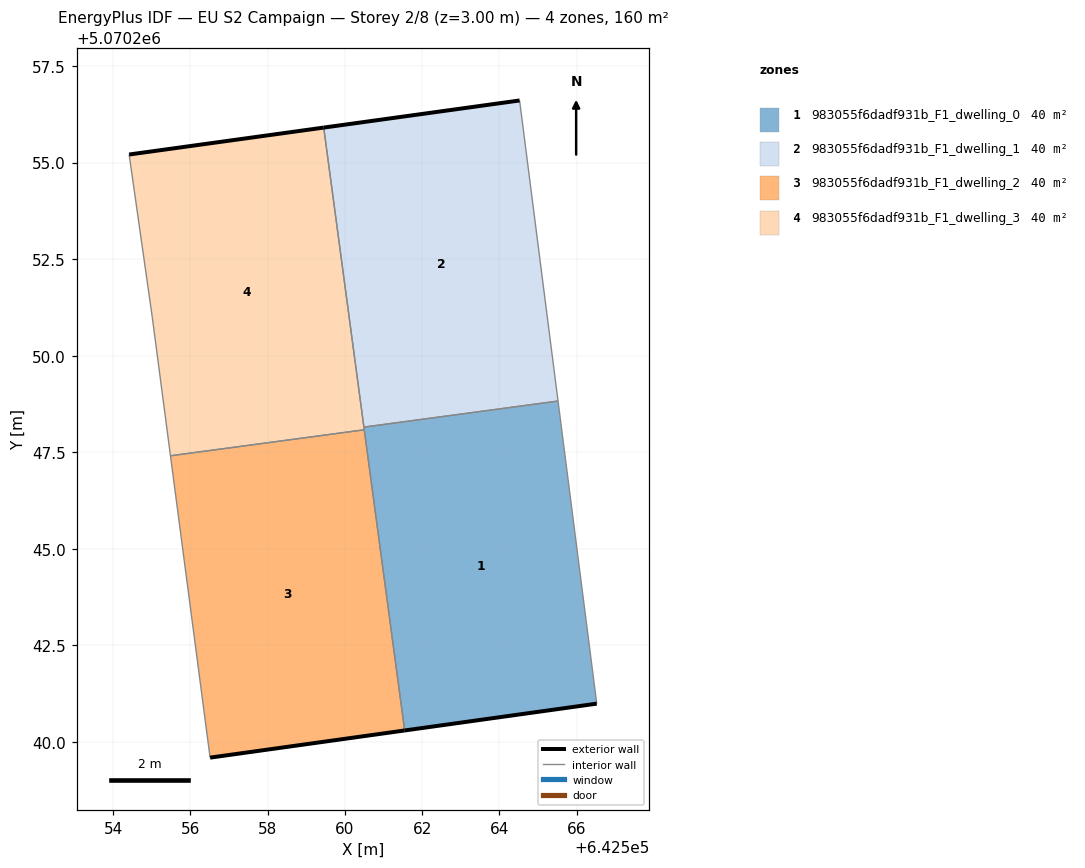
=== STOREY PLAN SPEC (per zone: floor XY polygon, exterior-wall plan segments, windows/doors) ===
zone 1: 983055f6dadf931b_F1_dwelling_0  (39.9 m²)
  floor: (642566.52, 5070240.99) (642565.52, 5070248.83) (642560.49, 5070248.15) (642561.55, 5070240.30)
  exterior wall: (642566.52, 5070240.99) – (642561.55, 5070240.30)  [5.0 m]
  interior walls: 4
zone 2: 983055f6dadf931b_F1_dwelling_1  (39.9 m²)
  floor: (642565.52, 5070248.83) (642564.52, 5070256.61) (642559.45, 5070255.91) (642560.49, 5070248.15)
  exterior wall: (642559.45, 5070255.91) – (642564.52, 5070256.61)  [5.1 m]
  interior walls: 3
zone 3: 983055f6dadf931b_F1_dwelling_2  (39.9 m²)
  floor: (642561.55, 5070240.30) (642560.50, 5070248.08) (642555.49, 5070247.41) (642556.51, 5070239.60)
  exterior wall: (642561.55, 5070240.30) – (642556.51, 5070239.60)  [5.1 m]
  interior walls: 3
zone 4: 983055f6dadf931b_F1_dwelling_3  (39.9 m²)
  floor: (642560.50, 5070248.08) (642559.45, 5070255.91) (642554.42, 5070255.21) (642555.02, 5070251.00) (642555.49, 5070247.41)
  exterior wall: (642554.42, 5070255.21) – (642559.45, 5070255.91)  [5.1 m]
  interior walls: 5

=== DERIVED (storey summary) ===
Building: EU S2 Campaign
Storey: 2 of 8  (floor level z = 3.00 m)
Storey gross floor area: 159.6 m²
Zones on this storey: 4
  - 983055f6dadf931b_F1_dwelling_0: floor 39.9 m²; exterior wall 5.0 m (15.1 m²); WWR 0.0%
  - 983055f6dadf931b_F1_dwelling_1: floor 39.9 m²; exterior wall 5.1 m (15.4 m²); WWR 0.0%
  - 983055f6dadf931b_F1_dwelling_2: floor 39.9 m²; exterior wall 5.1 m (15.3 m²); WWR 0.0%
  - 983055f6dadf931b_F1_dwelling_3: floor 39.9 m²; exterior wall 5.1 m (15.3 m²); WWR 0.0%
Zone adjacency (shared interzone walls):
  - 983055f6dadf931b_F1_dwelling_0 ↔ 983055f6dadf931b_F1_dwelling_1
  - 983055f6dadf931b_F1_dwelling_0 ↔ 983055f6dadf931b_F1_dwelling_2
  - 983055f6dadf931b_F1_dwelling_0 ↔ 983055f6dadf931b_F1_dwelling_3
  - 983055f6dadf931b_F1_dwelling_1 ↔ 983055f6dadf931b_F1_dwelling_3
  - 983055f6dadf931b_F1_dwelling_2 ↔ 983055f6dadf931b_F1_dwelling_3